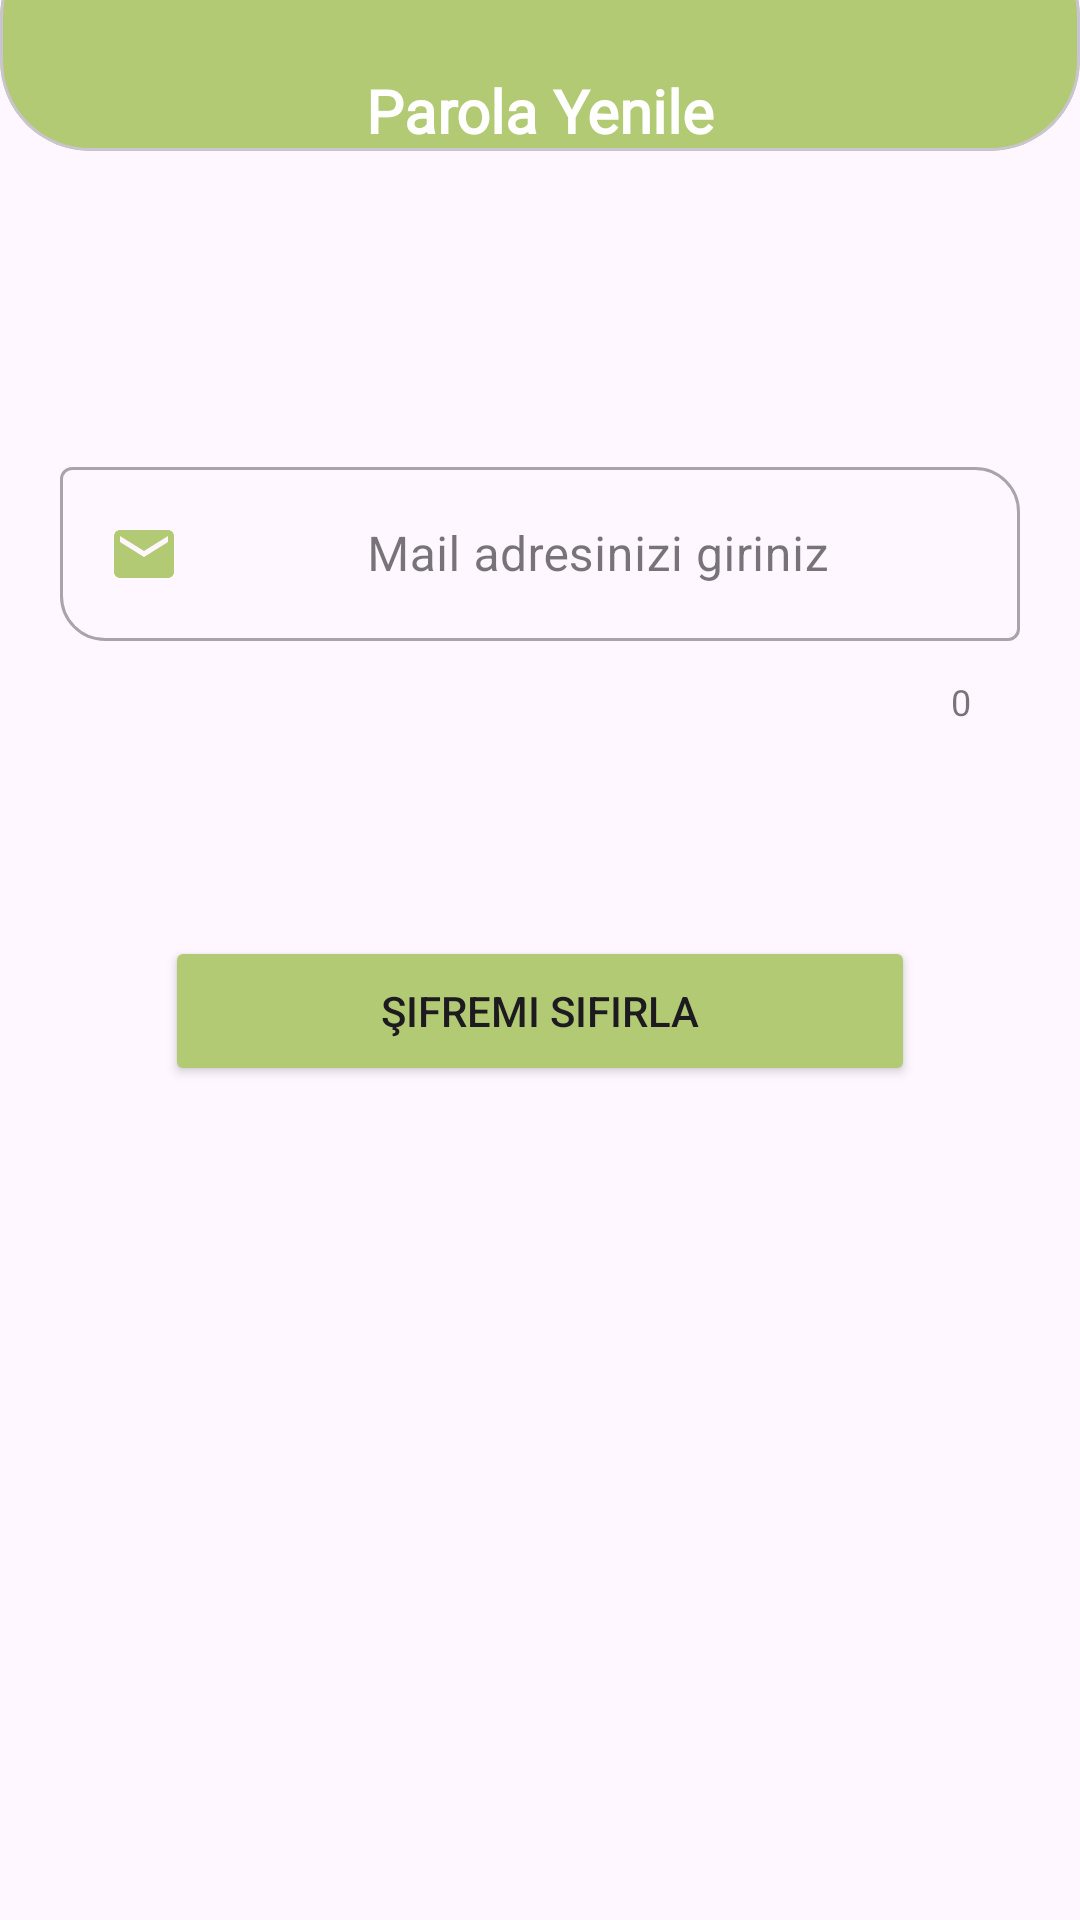

Android layout source for this screen:
<!-- AndroidManifest.xml: application theme Theme.Coffee -->
<!-- res/layout/activity_reset_pw.xml -->
<androidx.constraintlayout.widget.ConstraintLayout xmlns:android="http://schemas.android.com/apk/res/android"
    xmlns:app="http://schemas.android.com/apk/res-auto"
    xmlns:tools="http://schemas.android.com/tools"
    android:id="@+id/main"
    android:layout_width="match_parent"
    android:layout_height="match_parent"
    tools:context=".view.ResetPwActivity">

    <LinearLayout
        android:layout_width="match_parent"
        android:layout_height="match_parent"
        android:orientation="vertical"
        tools:layout_editor_absoluteX="0dp"
        tools:layout_editor_absoluteY="0dp">

        <com.google.android.material.card.MaterialCardView
            android:layout_width="match_parent"
            android:layout_height="75dp"
            android:layout_marginTop="-25dp"
            android:backgroundTint="@color/icogreen"
            app:cardCornerRadius="30dp">

            <TextView
                android:id="@+id/topinfo"
                android:layout_width="match_parent"
                android:layout_height="wrap_content"
                android:layout_gravity="bottom"
                android:fontFamily="@font/inter_bold"
                android:text="Parola Yenile"
                android:textAlignment="center"
                android:textColor="@color/white"
                android:textSize="20sp"
                android:textStyle="bold" />
        </com.google.android.material.card.MaterialCardView>

        <com.google.android.material.textfield.TextInputLayout
            android:id="@+id/maillayout"
            style="@style/Widget.MaterialComponents.TextInputLayout.OutlinedBox"
            android:layout_width="match_parent"
            android:layout_height="wrap_content"
            android:layout_marginTop="100dp"
            android:layout_weight="0"
            android:paddingLeft="20dp"
            android:paddingRight="20dp"
            android:paddingBottom="20dp"
            app:boxCornerRadiusBottomStart="15dp"
            app:boxCornerRadiusTopEnd="15dp"
            app:counterEnabled="true">

            <EditText
                android:id="@+id/eMailText"
                android:layout_width="match_parent"
                android:layout_height="wrap_content"
                android:layout_gravity="center"
                android:layout_marginTop="150dp"
                android:layout_marginBottom="8dp"
                android:drawableLeft="@drawable/img_mail"
                android:drawablePadding="15dp"
                android:gravity="center"
                android:hint="Mail adresinizi giriniz"
                android:inputType="textEmailAddress" />
        </com.google.android.material.textfield.TextInputLayout>

        <Button
            android:id="@+id/btnResetPW"
            android:layout_width="250dp"
            android:layout_height="50dp"
            android:layout_gravity="center"
            android:layout_marginTop="50dp"
            android:backgroundTint="@color/icogreen"
            android:gravity="center"
            android:text="Şifremi Sıfırla"
            app:cornerRadius="10dp" />
    </LinearLayout>
</androidx.constraintlayout.widget.ConstraintLayout>
<!-- resources referenced by this layout -->
<resources>
  <color name="icogreen">#B3CA74</color>
  <color name="white">#FFFFFFFF</color>
  <!-- drawable img_mail (drawable) -->
  <vector xmlns:android="http://schemas.android.com/apk/res/android" android:height="24dp" android:tint="#B3CA74" android:viewportHeight="24" android:viewportWidth="24" android:width="24dp">
        
      <path android:fillColor="@android:color/white" android:pathData="M20,4L4,4c-1.1,0 -1.99,0.9 -1.99,2L2,18c0,1.1 0.9,2 2,2h16c1.1,0 2,-0.9 2,-2L22,6c0,-1.1 -0.9,-2 -2,-2zM20,8l-8,5 -8,-5L4,6l8,5 8,-5v2z"/>
      
  </vector>
  <style name="Theme.Coffee" parent="Base.Theme.Coffee" />
  <style name="Base.Theme.Coffee" parent="Theme.Material3.DayNight.NoActionBar">
          
          <item name="colorPrimary">@color/icogreen</item> --&gt;
      </style>
</resources>
